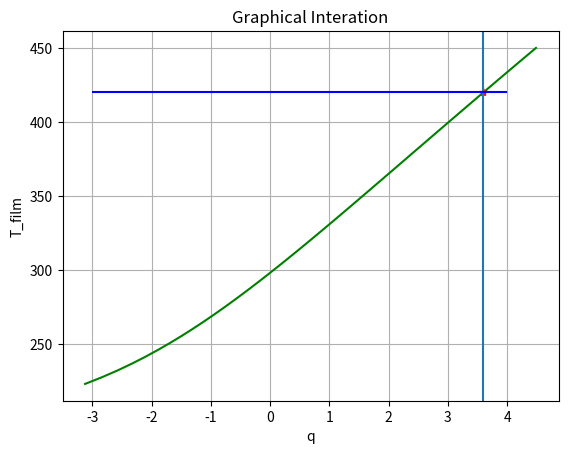

Source code (Python):
"""Heat Transfer - Assignment 6 Problem 2"""
print("Assignemt 6 problem 2")
import numpy as np
import matplotlib.pyplot as plt

"""Givens"""
Klv = 273.15      #Conversion from C to K
L = 4             #Length in meters
D_in = .07        #Inner diameter in meters
D_out = .08       #Outer diameter in meters
T_steam = 150+Klv #Temperature of steam in Kelvin
T_inf = 25+Klv    #Temperature of air in Kelvin
V_inf = 5         #Velocity of air in m/s

"""Assumed Values"""
T_f = np.linspace(T_steam-200,450)         #Temperature of air "film"
#print(T_f, "Temperature of film in Kelvin [initial guess]")

"""Interpolation X=temp, Y=property"""
x_1 = 400
x_2 = T_f
x_3 = 450

"""nu interpolation"""
y_1 = 26.41*(10**-6)
y_3 = 32.39*(10**-6)

y_2 = (((x_2-x_1)*(y_3-y_1))/(x_3-x_1))+y_1
nu = y_2
#print(nu,"nu") #Logical result
"""Pr interpolation"""
y_1 = .690
y_3 = .686

y_2 = (((x_2-x_1)*(y_3-y_1))/(x_3-x_1))+y_1
Pr = y_2
#print(Pr, "Pr") #Logical result

"""K interpolation"""
y_1 = 33.8*(10**-3)
y_3 = 37.3*(10**-3)

y_2 = (((x_2-x_1)*(y_3-y_1))/(x_3-x_1))+y_1
K = y_2
#print(int(K), "K") #Logical result

"""Intermediate Calculations"""
Delta_T = T_f-T_inf

Re = (V_inf*D_out)/nu
#print(int(Re), "Reynolds number")

check = Re*Pr                         #check for equation
#print(int(check), "x should be greater than .2")

x = .62*(Re**.5)*(Pr**(1/3))
#print(x, "x") #correct output
y = (1+((.4/(Pr))**(2/3)))**(-.25)
#print(y, "y")  #correct output
z = (1+((Re/282000)**(5/8)))**(4/5)
#print(z, "z") #correct output
Nu_d = .3+x+y+z                       #caclulating Average Nu_d

h = (Nu_d*K)/D_out                    #calculating average h value

rad = D_out/2
area = 2*np.pi*rad*L               #surface area of outside of the cylinder

"""Solution Calculation [ANSWER]"""

q = h*area*Delta_T

print("-" *50)
print("Answer")
print("-" *50)
#print(int(q),"q")
#print((q*.001),"q in kW")
print("q at 420K was 3.601 kW")

"""Troubleshooting"""
print("-" *50)
print("Troubleshooting")
print("-" *50)

#print(rad, "radius")                #correct
#print(area, "surface area of pipe") #correct
#print(Delta_T, "Delta_T")             #correct
#print(x, "x")                       #correct
#print(y, "y")                       #correct
#print(z, "z")                       #correct
#print(Nu_d, "Nu_d")                 #correct
#print(K, "K")
#print(D_out,"D_out")
#print(h,"h")
#print(T_steam, "T of steam")
#print(T_f, "T of film")
#print(K, "K")


"""Verification Logic"""
print("-" *50)
print("Verification Logic results - removed for graphing")
print("-" *50)

"""
#ensures correct temperature inputs for interpolation
if x_2 > x_1 and x_3 > x_2:
    print("Interpolation temperatures are correct")
else:
    print("Interpolation temperatures are incorrect")

#ensures correct variable reassignment
if nu != Pr and nu != K and K != Pr:
    print("Variables reassigned correctly")
else:
    print("Variables reassigned incorrectly")

#ensures equation is valid
if check >= .2:
    print("Equation is valid")
else:
    print("Equation is invalid")
"""
plt.plot(q*.001,T_f, 'g')
plt.plot(3.601,420,'r*')
plt.xlabel("q")
plt.ylabel("T_film")
plt.axvline(x = 3.601)    #line at point
plt.hlines(420,-3,4,'b')
plt.title("Graphical Interation")
plt.grid()
plt.show()